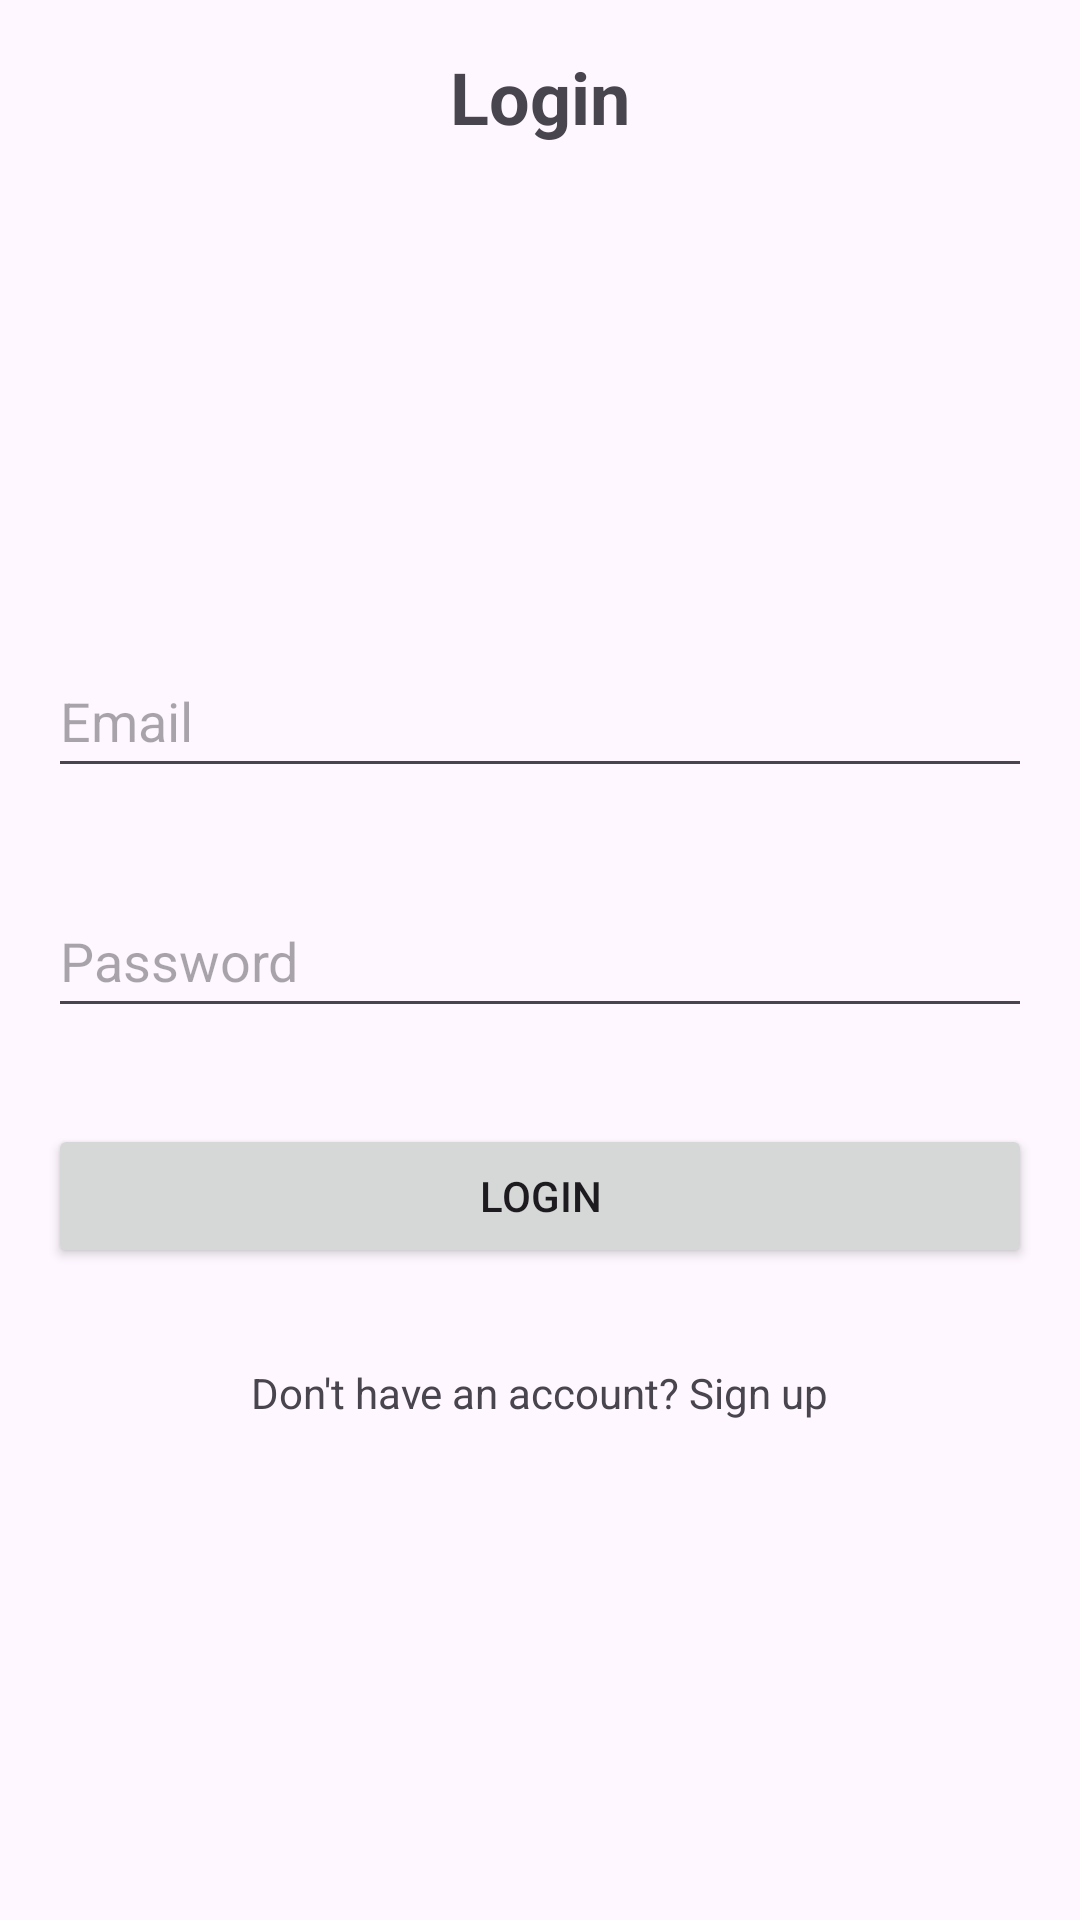

Produce the Android XML layout that renders to this screen, including the resource entries it uses.
<!-- AndroidManifest.xml: application theme Theme.LuisGantar_UTS -->
<!-- res/layout/fragment_login.xml -->
<androidx.constraintlayout.widget.ConstraintLayout xmlns:android="http://schemas.android.com/apk/res/android"
    xmlns:app="http://schemas.android.com/apk/res-auto"
    xmlns:tools="http://schemas.android.com/tools"
    android:layout_width="match_parent"
    android:layout_height="match_parent"
    tools:context=".LoginFragment">

    <TextView
        android:id="@+id/headerTextView"
        android:layout_width="wrap_content"
        android:layout_height="wrap_content"
        android:text="Login"
        android:textStyle="bold"
        android:textSize="24sp"
        app:layout_constraintTop_toTopOf="parent"
        app:layout_constraintStart_toStartOf="parent"
        app:layout_constraintEnd_toEndOf="parent"
        android:layout_marginTop="16dp"/>

    <EditText
        android:id="@+id/emailEditText"
        android:layout_width="0dp"
        android:layout_height="48dp"
        android:hint="Email"
        app:layout_constraintTop_toBottomOf="@+id/headerTextView"
        app:layout_constraintStart_toStartOf="parent"
        app:layout_constraintEnd_toEndOf="parent"
        app:layout_constraintBottom_toTopOf="@+id/passwordEditText"
        app:layout_constraintVertical_chainStyle="packed"
        android:layout_margin="16dp"/>

    <EditText
        android:id="@+id/passwordEditText"
        android:layout_width="0dp"
        android:layout_height="48dp"
        android:hint="Password"
        app:layout_constraintTop_toBottomOf="@+id/emailEditText"
        app:layout_constraintStart_toStartOf="parent"
        app:layout_constraintEnd_toEndOf="parent"
        app:layout_constraintBottom_toTopOf="@+id/loginButton"
        android:layout_margin="16dp"/>

    <Button
        android:id="@+id/loginButton"
        android:layout_width="0dp"
        android:layout_height="48dp"
        android:text="Login"
        app:layout_constraintTop_toBottomOf="@+id/passwordEditText"
        app:layout_constraintStart_toStartOf="parent"
        app:layout_constraintEnd_toEndOf="parent"
        app:layout_constraintBottom_toTopOf="@+id/signUpTextView"
        android:layout_margin="16dp"/>

    <TextView
        android:id="@+id/signUpTextView"
        android:layout_width="wrap_content"
        android:layout_height="wrap_content"
        android:text="Don't have an account? Sign up"
        app:layout_constraintTop_toBottomOf="@+id/loginButton"
        app:layout_constraintBottom_toBottomOf="parent"
        app:layout_constraintStart_toStartOf="parent"
        app:layout_constraintEnd_toEndOf="parent"
        android:layout_margin="16dp"/>

</androidx.constraintlayout.widget.ConstraintLayout>
<!-- resources referenced by this layout -->
<resources>
  <style name="Theme.LuisGantar_UTS" parent="Base.Theme.LuisGantar_UTS" />
  <style name="Base.Theme.LuisGantar_UTS" parent="Theme.Material3.DayNight.NoActionBar">
          
          
      </style>
</resources>
